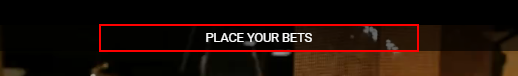
Workflow: Main

Step 1: find the element in window 'Live Roulette - Play casino games online | Sky Casino Online' (chrome.exe)

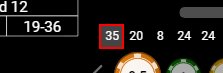
Step 2: get-text from the element in window 'Live Roulette - Play casino games online | Sky Casino Online' (chrome.exe)

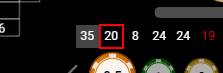
Step 3: get-text from the element in window 'Live Roulette - Play casino games online | Sky Casino Online' (chrome.exe)

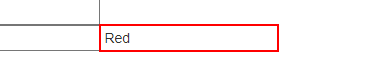
Step 4: get-text from the text box in window 'Home Page - My ASP.NET Application' (chrome.exe)

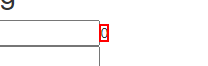
Step 5: get-text from the element in window 'Home Page - My ASP.NET Application' (chrome.exe)

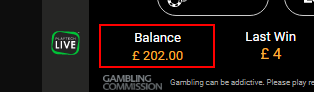
Step 6: get-text from the element in window 'Live Roulette - Play casino games online | Sky Casino Online' (chrome.exe)

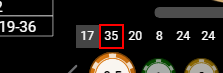
Step 7 [then]: get-text from the element in window 'Live Roulette - Play casino games online | Sky Casino Online' (chrome.exe)

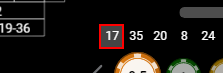
Step 8: get-text from the element in window 'Live Roulette - Play casino games online | Sky Casino Online' (chrome.exe)

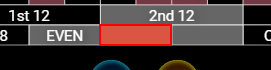
Step 9: click on the icon in window 'Live Roulette - Play casino games online | Sky Casino Online' (chrome.exe) (repeated 2 times)

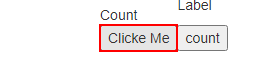
Step 11: click on the text box in window 'Home Page - My ASP.NET Application' (chrome.exe)

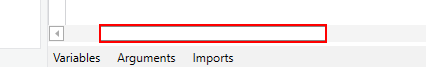
Step 12: click on the indicator in window 'RedRobot - UiPath Studio' (uipath.studio.exe)

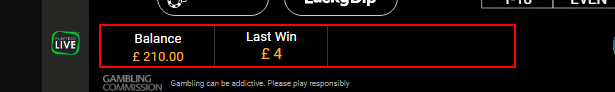
Step 13: click on the element in window 'Live Roulette - Play casino games online | Sky Casino Online' (chrome.exe)

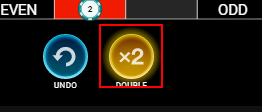
Step 14: click on the element in window 'Live Roulette - Play casino games online | Sky Casino Online' (chrome.exe)

Step 15: click on the indicator in window 'RedRobot - UiPath Studio' (uipath.studio.exe) (same screen as step 12)

Step 16: click on the icon in window 'Live Roulette - Play casino games online | Sky Casino Online' (chrome.exe) (same screen as step 9) (repeated 2 times)

Step 18: click on the text box in window 'Home Page - My ASP.NET Application' (chrome.exe) (same screen as step 11)

Step 19: click on the indicator in window 'RedRobot - UiPath Studio' (uipath.studio.exe) (same screen as step 12)

Step 20: click on the element in window 'Live Roulette - Play casino games online | Sky Casino Online' (chrome.exe) (same screen as step 13)

Step 21 [then]: get-text from the element in window 'Live Roulette - Play casino games online | Sky Casino Online' (chrome.exe) (same screen as step 7) (repeated 2 times)

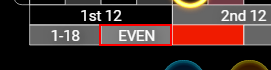
Step 23: click on the icon in window 'Live Roulette - Play casino games online | Sky Casino Online' (chrome.exe)

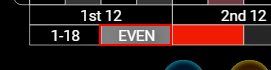
Step 24: click on the icon in window 'Live Roulette - Play casino games online | Sky Casino Online' (chrome.exe)

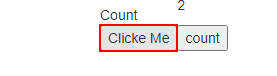
Step 25: click on the text box in window 'Home Page - My ASP.NET Application' (chrome.exe)

Step 26: click on the indicator in window 'RedRobot - UiPath Studio' (uipath.studio.exe) (same screen as step 12)

Step 27: click on the element in window 'Live Roulette - Play casino games online | Sky Casino Online' (chrome.exe) (same screen as step 13) (repeated 2 times)

Step 29: click on the indicator in window 'RedRobot - UiPath Studio' (uipath.studio.exe) (same screen as step 12)

Step 30: click on the icon in window 'Live Roulette - Play casino games online | Sky Casino Online' (chrome.exe) (same screen as step 23) (repeated 2 times)

Step 32: click on the text box in window 'Home Page - My ASP.NET Application' (chrome.exe) (same screen as step 25)

Step 33: click on the indicator in window 'RedRobot - UiPath Studio' (uipath.studio.exe) (same screen as step 12)

Step 34: click on the element in window 'Live Roulette - Play casino games online | Sky Casino Online' (chrome.exe) (same screen as step 13)
